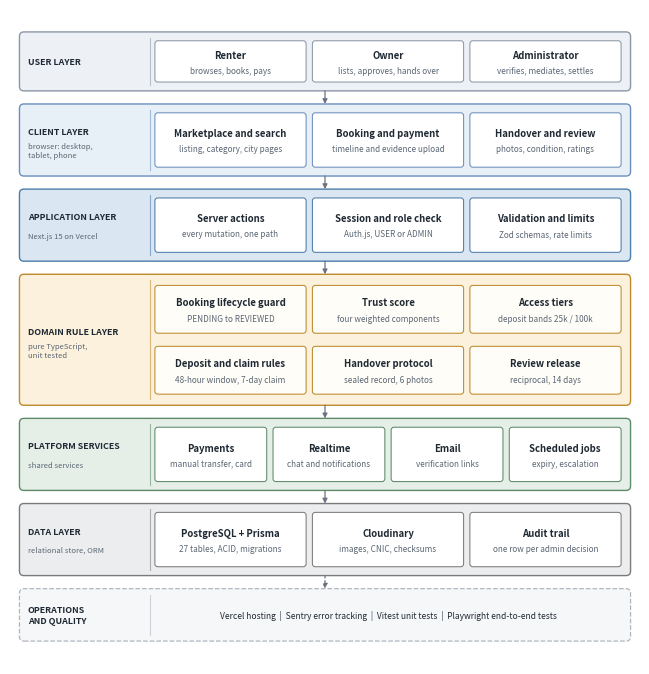
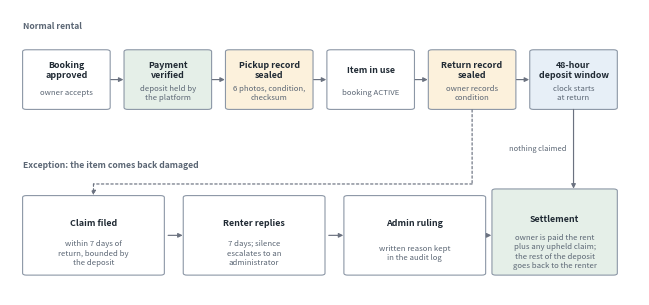

Reproduce these figures in Python, in order.
"""Builds the two figures used in the FYDP-1 Proposed Methodology Baseline.

Figure 1  architecture.png  - layered system architecture
Figure 2  deposit_flow.png  - deposit, handover and claim flow

Run:  python3 make_figures.py
Both files are written at 300 DPI, above the department's 150 DPI minimum.
"""

from __future__ import annotations

import matplotlib

matplotlib.use("Agg")
import matplotlib.pyplot as plt
from matplotlib.patches import FancyArrowPatch, FancyBboxPatch, Rectangle

OUT_DIR = "."

INK = "#1F2933"
MUTED = "#5B6674"
RULE = "#9AA5B1"

STYLES = {
    "users": ("#EDF1F6", "#8C97A6"),
    "client": ("#E7EFF7", "#6C8EBF"),
    "app": ("#DAE6F2", "#4C7CA9"),
    "domain": ("#FCF1DC", "#BE8A2C"),
    "service": ("#E5EFE8", "#5D8A69"),
    "data": ("#ECEDEE", "#7B7B7B"),
    "ops": ("#F6F7F9", "#AEB6BF"),
}


def band(ax, y_top, height, label, sub, fill, edge, dashed=False):
    """A full-width band with a label column on the left."""
    rect = FancyBboxPatch(
        (1.5, y_top - height),
        97.0,
        height,
        boxstyle="round,pad=0,rounding_size=0.7",
        linewidth=1.0 if not dashed else 0.9,
        edgecolor=edge,
        facecolor=fill,
        linestyle="--" if dashed else "-",
        zorder=1,
    )
    ax.add_patch(rect)
    ax.plot(
        [22.3, 22.3],
        [y_top - height + 0.9, y_top - 0.9],
        color=edge,
        linewidth=0.8,
        alpha=0.55,
        zorder=2,
    )
    ty = y_top - height / 2 + (1.3 if sub else 0)
    ax.text(
        2.8,
        ty,
        label,
        fontsize=6.4,
        fontweight="bold",
        color=INK,
        va="center",
        ha="left",
        zorder=3,
        linespacing=1.3,
    )
    if sub:
        ax.text(
            2.8,
            ty - 2.9,
            sub,
            fontsize=5.5,
            color=MUTED,
            va="center",
            ha="left",
            style="italic",
            zorder=3,
            linespacing=1.2,
        )


def boxes(ax, y_top, height, cols, pad_x=1.0, pad_y=1.35):
    """Returns centre-x and box geometry for `cols` evenly spaced cells."""
    left, right = 23.0, 97.0
    gap = pad_x
    width = (right - left - gap * (cols - 1)) / cols
    out = []
    for i in range(cols):
        x = left + i * (width + gap)
        out.append(
            dict(
                x=x,
                y=y_top - height + pad_y,
                w=width,
                h=height - 2 * pad_y,
                cx=x + width / 2,
                cy=y_top - height / 2,
            )
        )
    return out


def cell(ax, geom, title, sub, fill="#FFFFFF", edge="#8C97A6", title_size=6.9):
    ax.add_patch(
        FancyBboxPatch(
            (geom["x"], geom["y"]),
            geom["w"],
            geom["h"],
            boxstyle="round,pad=0,rounding_size=0.45",
            linewidth=0.75,
            edgecolor=edge,
            facecolor=fill,
            zorder=4,
        )
    )
    cx = geom["cx"]
    if sub:
        ax.text(
            cx,
            geom["cy"] + 1.05,
            title,
            fontsize=title_size,
            fontweight="bold",
            color=INK,
            ha="center",
            va="center",
            zorder=5,
        )
        ax.text(
            cx,
            geom["cy"] - 1.35,
            sub,
            fontsize=5.9,
            color=MUTED,
            ha="center",
            va="center",
            zorder=5,
            linespacing=1.2,
        )
    else:
        ax.text(
            cx,
            geom["cy"],
            title,
            fontsize=title_size,
            fontweight="bold",
            color=INK,
            ha="center",
            va="center",
            zorder=5,
        )


def arrow(ax, x, y_from, y_to, style="-", color="#6B7280"):
    ax.add_patch(
        FancyArrowPatch(
            (x, y_from),
            (x, y_to),
            arrowstyle="-|>",
            mutation_scale=7,
            linewidth=0.9,
            linestyle=style,
            color=color,
            shrinkA=0,
            shrinkB=0,
            zorder=6,
        )
    )


def figure_architecture(path: str) -> None:
    fig = plt.figure(figsize=(6.3, 6.55), dpi=300)
    ax = fig.add_axes([0, 0, 1, 1])
    ax.set_xlim(0, 100)
    ax.set_ylim(0, 100)
    ax.axis("off")

    gaps = 2.0
    plan = [
        ("USER LAYER", None, 9.0, 3),
        ("CLIENT LAYER", "browser: desktop,\ntablet, phone", 11.0, 3),
        ("APPLICATION LAYER", "Next.js 15 on Vercel", 11.0, 3),
        ("DOMAIN RULE LAYER", "pure TypeScript,\nunit tested", 20.0, 3),
        ("PLATFORM SERVICES", "shared services", 11.0, 4),
        ("DATA LAYER", "relational store, ORM", 11.0, 3),
    ]
    ops_h = 8.0

    total = sum(h for _, _, h, _ in plan) + ops_h + gaps * len(plan)
    y = 50 + total / 2

    contents = [
        [
            ("Renter", "browses, books, pays"),
            ("Owner", "lists, approves, hands over"),
            ("Administrator", "verifies, mediates, settles"),
        ],
        [
            ("Marketplace and search", "listing, category, city pages"),
            ("Booking and payment", "timeline and evidence upload"),
            ("Handover and review", "photos, condition, ratings"),
        ],
        [
            ("Server actions", "every mutation, one path"),
            ("Session and role check", "Auth.js, USER or ADMIN"),
            ("Validation and limits", "Zod schemas, rate limits"),
        ],
        [
            ("Booking lifecycle guard", "PENDING to REVIEWED"),
            ("Trust score", "four weighted components"),
            ("Access tiers", "deposit bands 25k / 100k"),
            ("Deposit and claim rules", "48-hour window, 7-day claim"),
            ("Handover protocol", "sealed record, 6 photos"),
            ("Review release", "reciprocal, 14 days"),
        ],
        [
            ("Payments", "manual transfer, card"),
            ("Realtime", "chat and notifications"),
            ("Email", "verification links"),
            ("Scheduled jobs", "expiry, escalation"),
        ],
        [
            ("PostgreSQL + Prisma", "27 tables, ACID, migrations"),
            ("Cloudinary", "images, CNIC, checksums"),
            ("Audit trail", "one row per admin decision"),
        ],
    ]

    prev_bottom = None
    for idx, (label, sub, height, cols) in enumerate(plan):
        key = ["users", "client", "app", "domain", "service", "data"][idx]
        fill, edge = STYLES[key]
        top = y
        band(ax, top, height, label, sub, fill, edge)

        if idx == 3:
            # two rows of three inside the domain band
            row_h = (height - 1.4) / 2
            for r in range(2):
                row_top = top - 0.7 - r * row_h
                geoms = boxes(ax, row_top, row_h, 3, pad_y=1.0)
                for c, (t, s) in enumerate(contents[idx][r * 3 : r * 3 + 3]):
                    cell(ax, geoms[c], t, s, fill="#FFFDF7", edge=edge)
        else:
            geoms = boxes(ax, top, height, cols)
            for c, (t, s) in enumerate(contents[idx]):
                cell(ax, geoms[c], t, s, fill="#FFFFFF", edge=edge)

        if prev_bottom is not None:
            arrow(ax, 50, prev_bottom, top)

        prev_bottom = top - height
        y = top - height - gaps

    # operations strip
    fill, edge = STYLES["ops"]
    band(ax, y, ops_h, "OPERATIONS\nAND QUALITY", None, fill, edge, dashed=True)
    ax.text(
        60.0,
        y - ops_h / 2,
        "Vercel hosting  |  Sentry error tracking  |  Vitest unit tests  |  "
        "Playwright end-to-end tests",
        fontsize=6.1,
        color=INK,
        ha="center",
        va="center",
        zorder=5,
    )
    arrow(ax, 50, prev_bottom, y, style=(0, (2, 2)))

    fig.savefig(path, dpi=300, facecolor="white")
    plt.close(fig)


def figure_deposit(path: str) -> None:
    fig = plt.figure(figsize=(6.3, 2.85), dpi=300)
    ax = fig.add_axes([0, 0, 1, 1])
    ax.set_xlim(0, 100)
    ax.set_ylim(14, 100)
    ax.axis("off")

    BOX_FILL = "#FFFFFF"
    BOX_EDGE = "#8C97A6"

    def flow_box(x, y, w, h, title, sub, fill=BOX_FILL, edge=BOX_EDGE, t_size=6.4):
        ax.add_patch(
            FancyBboxPatch(
                (x, y),
                w,
                h,
                boxstyle="round,pad=0,rounding_size=0.6",
                linewidth=0.8,
                edgecolor=edge,
                facecolor=fill,
                zorder=4,
            )
        )
        ax.text(
            x + w / 2,
            y + h * 0.65,
            title,
            fontsize=t_size,
            fontweight="bold",
            color=INK,
            ha="center",
            va="center",
            zorder=5,
            linespacing=1.15,
        )
        ax.text(
            x + w / 2,
            y + h * 0.27,
            sub,
            fontsize=5.6,
            color=MUTED,
            ha="center",
            va="center",
            zorder=5,
            linespacing=1.25,
        )

    def seg(pts, style="-", color="#6B7280", head=True):
        for i in range(len(pts) - 1):
            (x1, y1), (x2, y2) = pts[i], pts[i + 1]
            last = i == len(pts) - 2
            ax.add_patch(
                FancyArrowPatch(
                    (x1, y1),
                    (x2, y2),
                    arrowstyle="-|>" if (head and last) else "-",
                    mutation_scale=6.5,
                    linewidth=0.85,
                    linestyle=style,
                    color=color,
                    shrinkA=0,
                    shrinkB=0,
                    zorder=6,
                )
            )

    def heading(x, y, text):
        ax.text(
            x,
            y,
            text,
            fontsize=6.2,
            fontweight="bold",
            color=MUTED,
            ha="left",
            va="center",
            zorder=5,
            style="italic",
        )

    heading(2.0, 95.0, "Normal rental")

    row = [
        ("Booking\napproved", "owner accepts", BOX_FILL),
        ("Payment\nverified", "deposit held by\nthe platform", "#E5EFE8"),
        ("Pickup record\nsealed", "6 photos, condition,\nchecksum", "#FCF1DC"),
        ("Item in use", "booking ACTIVE", BOX_FILL),
        ("Return record\nsealed", "owner records\ncondition", "#FCF1DC"),
        ("48-hour\ndeposit window", "clock starts\nat return", "#E7EFF7"),
    ]
    w, h, gap = 13.9, 18.0, 2.2
    y_top = 88.0
    cx = []
    for i, (t, sub, f) in enumerate(row):
        x = 2.0 + i * (w + gap)
        flow_box(x, y_top - h, w, h, t, sub, fill=f)
        cx.append(x + w / 2)
        if i:
            seg([(x - gap + 0.1, y_top - h / 2), (x - 0.1, y_top - h / 2)])

    # settlement box, bottom right
    sx, sy, sw, sh = 76.5, 20.0, 19.9, 26.0
    flow_box(
        sx,
        sy,
        sw,
        sh,
        "Settlement",
        "owner is paid the rent\nplus any upheld claim;\nthe rest of the deposit\ngoes back to the renter",
        fill="#E5EFE8",
    )
    seg([(cx[5], y_top - h), (cx[5], sy + sh + 0.1)])
    ax.text(
        cx[5] - 1.2,
        58.0,
        "nothing claimed",
        fontsize=5.4,
        color=MUTED,
        ha="right",
        va="center",
        style="italic",
        zorder=6,
    )

    # exception chain, bottom left
    heading(2.0, 53.0, "Exception: the item comes back damaged")
    chain = [
        ("Claim filed", "within 7 days of\nreturn, bounded by\nthe deposit"),
        ("Renter replies", "7 days; silence\nescalates to an\nadministrator"),
        ("Admin ruling", "written reason kept\nin the audit log"),
    ]
    bw, bh = 22.5, 24.0
    by = 20.0
    bx = [2.0, 27.5, 53.0]
    for i, (t, sub) in enumerate(chain):
        flow_box(bx[i], by, bw, bh, t, sub)
        if i:
            seg([(bx[i] - 2.4, by + bh / 2), (bx[i] - 0.1, by + bh / 2)])
    seg([(bx[2] + bw + 0.2, by + bh / 2), (sx - 0.1, by + bh / 2)])

    # dashed branch from the return record down and across into the claim chain
    seg(
        [
            (cx[4], y_top - h - 0.1),
            (cx[4], 47.5),
            (bx[0] + bw / 2, 47.5),
            (bx[0] + bw / 2, by + bh + 0.1),
        ],
        style=(0, (2, 2)),
    )

    fig.savefig(path, dpi=300, facecolor="white")
    plt.close(fig)


if __name__ == "__main__":
    figure_architecture(f"{OUT_DIR}/architecture.png")
    figure_deposit(f"{OUT_DIR}/deposit_flow.png")
    print("wrote architecture.png and deposit_flow.png")
